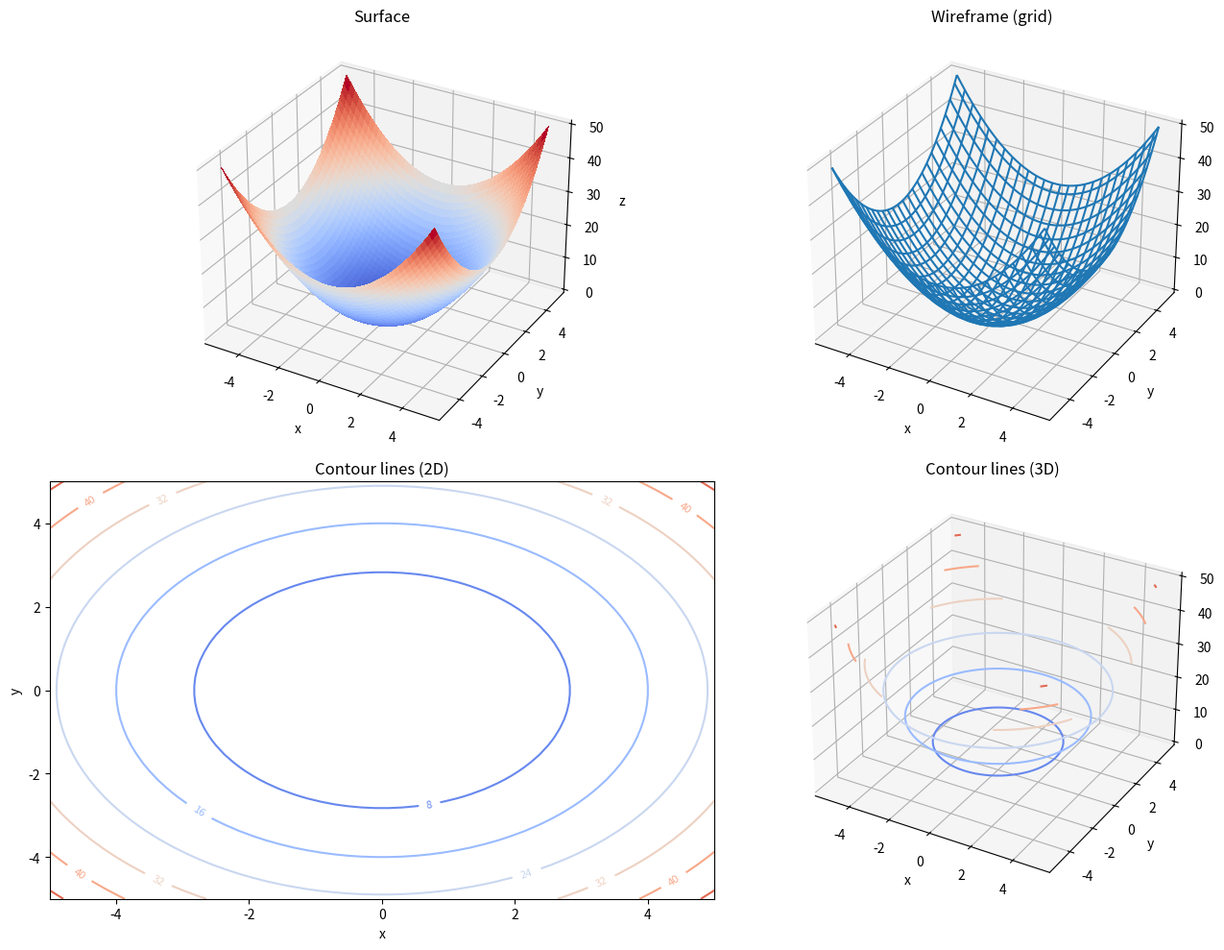

The script that saved this image:
# ============================================================
# TOPIC: Visualization — function f: R^2 -> R (surface / wireframe / contour lines)
# DESCRIPTION:
# Plots a scalar function f: R^2 -> R graphically.
# Use when a function of two variables needs to be examined as a surface,
# wireframe, or contour lines in 2D or 3D.
# USE WHEN:
# When a function of two variables needs to be visually compared or analyzed.
# EXAMPLE:
# f(x,y)=x^2+y^2 as a surface and contour lines.
# ============================================================

import numpy as np
import matplotlib.pyplot as plt
from matplotlib import cm

# ============================================================
# PART 1 — Inputs
# ============================================================
def f(x, y):                         # scalar function f(x,y)
    return x**2 + y**2               # change this for a different function

x_range  = (-5, 5)                   # x range
y_range  = (-5, 5)                   # y range
n_points = 50                        # grid resolution

# ============================================================
# PART 2 — Method selection
# ============================================================
# Options:
#   "surface"   -> coloured 3D surface plot
#   "wireframe" -> 3D wireframe (grid)
#   "contour2d" -> contour lines in the x-y plane
#   "contour3d" -> contour lines in 3D space
#   "all"       -> all four side by side
method = "all"

# ============================================================
# PART 3 — Implementation
# ============================================================
def visualize_2d_function(f, x_range, y_range, n_points, method):
    x = np.linspace(x_range[0], x_range[1], n_points)
    y = np.linspace(y_range[0], y_range[1], n_points)
    X, Y = np.meshgrid(x, y)
    Z = f(X, Y)

    def plot_surface(ax):
        ax.plot_surface(X, Y, Z, cmap=cm.coolwarm, linewidth=0, antialiased=False)
        ax.set_title("Surface")
        ax.set_xlabel("x"); ax.set_ylabel("y"); ax.set_zlabel("z")

    def plot_wireframe(ax):
        ax.plot_wireframe(X, Y, Z, rstride=2, cstride=2)
        ax.set_title("Wireframe (grid)")
        ax.set_xlabel("x"); ax.set_ylabel("y"); ax.set_zlabel("z")

    def plot_contour2d(ax):
        cont = ax.contour(X, Y, Z, cmap=cm.coolwarm)
        ax.clabel(cont, inline=True, fontsize=8)
        ax.set_title("Contour lines (2D)")
        ax.set_xlabel("x"); ax.set_ylabel("y")

    def plot_contour3d(ax):
        ax.contour(X, Y, Z, cmap=cm.coolwarm)
        ax.set_title("Contour lines (3D)")
        ax.set_xlabel("x"); ax.set_ylabel("y"); ax.set_zlabel("z")

    if method == "surface":
        fig = plt.figure(figsize=(7, 6))
        plot_surface(fig.add_subplot(111, projection='3d'))
    elif method == "wireframe":
        fig = plt.figure(figsize=(7, 6))
        plot_wireframe(fig.add_subplot(111, projection='3d'))
    elif method == "contour2d":
        fig, ax = plt.subplots(figsize=(7, 6))
        plot_contour2d(ax)
    elif method == "contour3d":
        fig = plt.figure(figsize=(7, 6))
        plot_contour3d(fig.add_subplot(111, projection='3d'))
    elif method == "all":
        fig = plt.figure(figsize=(14, 10))
        plot_surface  (fig.add_subplot(2, 2, 1, projection='3d'))
        plot_wireframe(fig.add_subplot(2, 2, 2, projection='3d'))
        plot_contour2d(fig.add_subplot(2, 2, 3))
        plot_contour3d(fig.add_subplot(2, 2, 4, projection='3d'))
    else:
        raise ValueError("method must be 'surface', 'wireframe', 'contour2d', 'contour3d', or 'all'")

    plt.tight_layout()
    plt.show()

# ============================================================
# PART 4 — Call
# ============================================================
visualize_2d_function(f, x_range, y_range, n_points, method)
